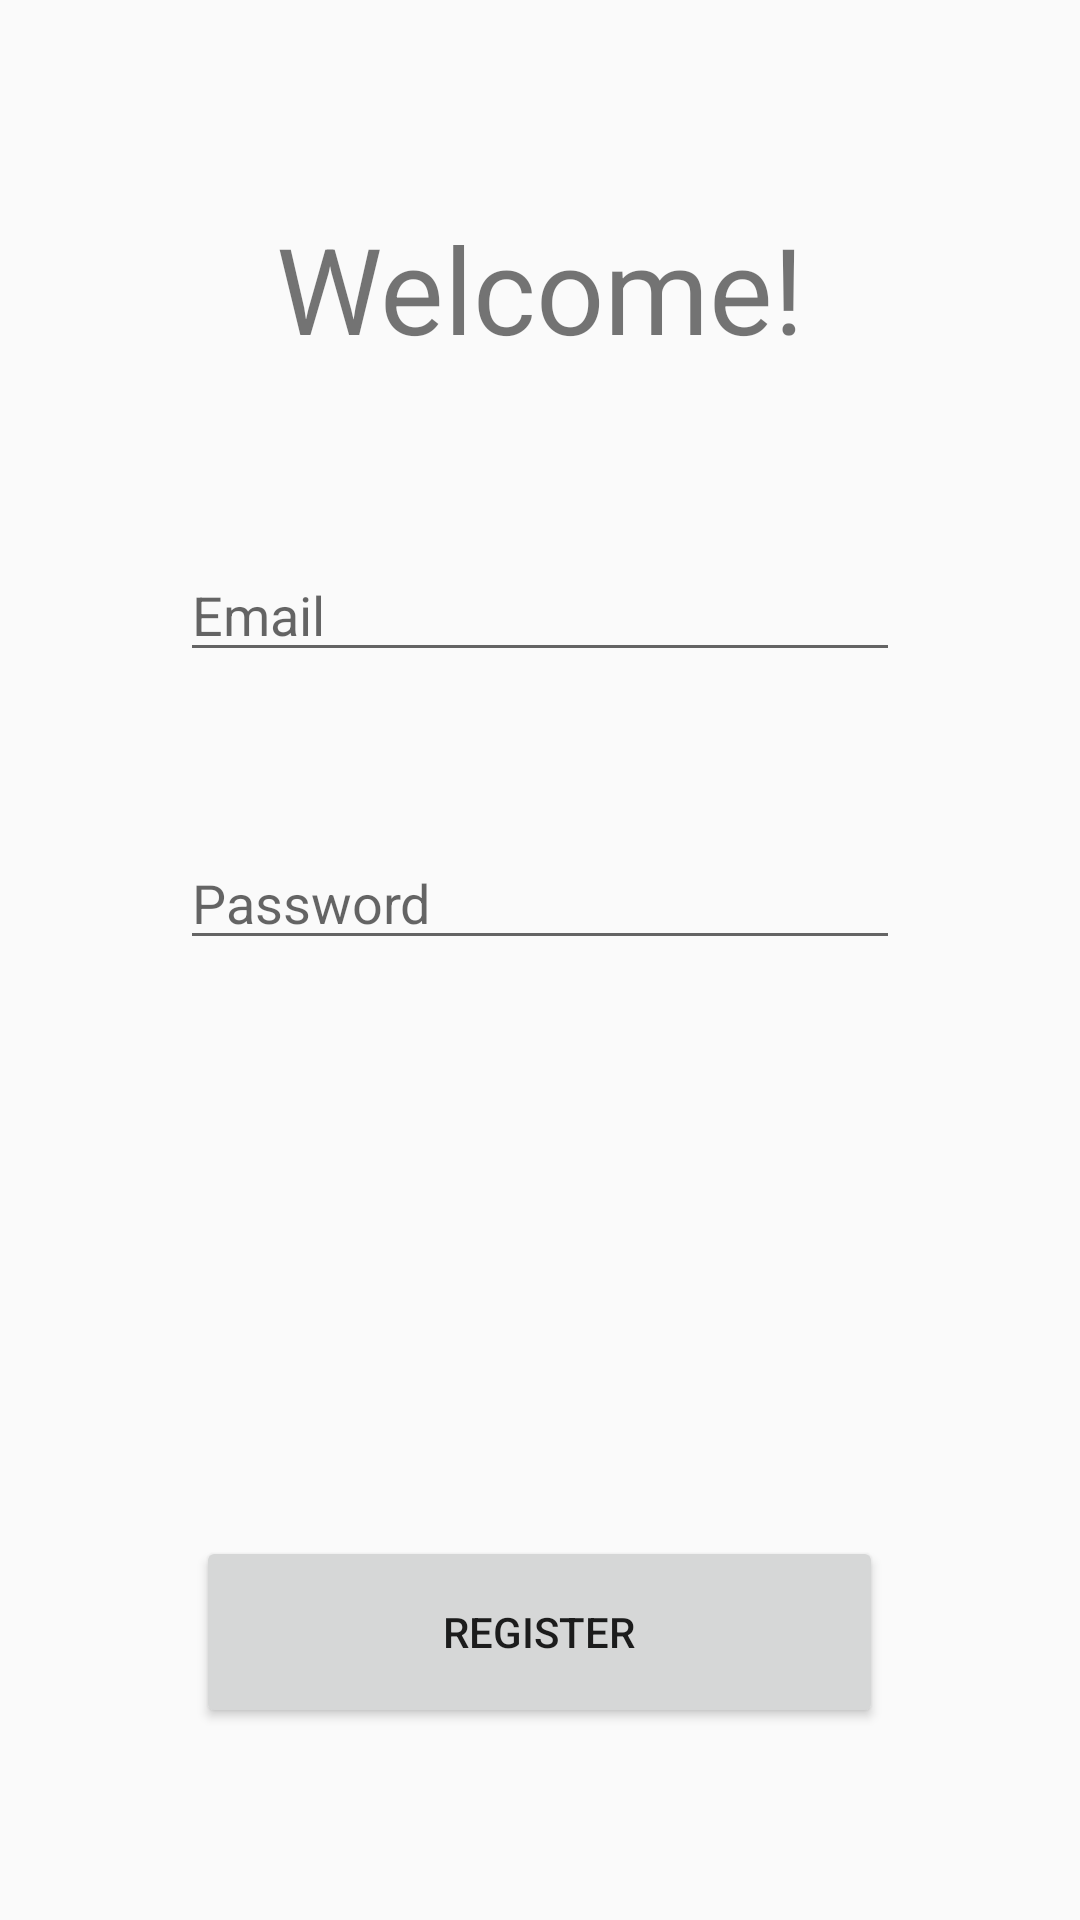

Produce the Android XML layout that renders to this screen, including the resource entries it uses.
<!-- AndroidManifest.xml: application theme Theme.AppCompat.DayNight.DarkActionBar -->
<!-- res/layout/activity_main.xml -->
<?xml version="1.0" encoding="utf-8"?>
<LinearLayout xmlns:android="http://schemas.android.com/apk/res/android"
    xmlns:app="http://schemas.android.com/apk/res-auto"
    xmlns:tools="http://schemas.android.com/tools"
    android:layout_width="match_parent"
    android:layout_height="match_parent"
    android:orientation="vertical"
    tools:context=".MainActivity">

    <Space
        android:layout_width="match_parent"
        android:layout_height="0dp"
        android:layout_weight="10" />

    <TextView
        android:id="@+id/textView"
        android:layout_width="match_parent"
        android:layout_height="0dp"
        android:layout_weight="10"
        android:text="Welcome!"
        android:textSize="40dp"
        android:gravity="center"/>

    <LinearLayout
        android:layout_width="match_parent"
        android:layout_height="0dp"
        android:layout_weight="15"
        android:orientation="horizontal">

        <Space
            android:layout_width="0dp"
            android:layout_height="match_parent"
            android:layout_weight="2" />

        <EditText
            android:id="@+id/editTextTextEmailAddress"
            android:layout_width="0dp"
            android:layout_height="wrap_content"
            android:layout_gravity="bottom"
            android:layout_weight="8"
            android:ems="10"
            android:hint="Email"
            android:inputType="textEmailAddress" />

        <Space
            android:layout_width="0dp"
            android:layout_height="match_parent"
            android:layout_weight="2" />
    </LinearLayout>

    <LinearLayout
        android:layout_width="match_parent"
        android:layout_height="0dp"
        android:layout_weight="15"
        android:orientation="horizontal">

        <Space
            android:layout_width="0dp"
            android:layout_height="match_parent"
            android:layout_weight="2" />

        <EditText
            android:id="@+id/editTextTextPassword"
            android:layout_width="0dp"
            android:layout_height="wrap_content"
            android:layout_gravity="bottom"
            android:layout_weight="8"
            android:ems="10"
            android:hint="Password"
            android:inputType="textPassword" />

        <Space
            android:layout_width="0dp"
            android:layout_height="match_parent"
            android:layout_weight="2" />
    </LinearLayout>

    <Space
        android:layout_width="match_parent"
        android:layout_height="0dp"
        android:layout_weight="30" />

    <LinearLayout
        android:layout_width="match_parent"
        android:layout_height="0dp"
        android:layout_weight="10"
        android:orientation="horizontal">

        <Space
            android:layout_width="0dp"
            android:layout_height="match_parent"
            android:layout_weight="1" />

        <Button
            android:id="@+id/button"
            android:layout_width="0dp"
            android:layout_height="match_parent"
            android:layout_weight="3.5"
            android:text="Register"
            android:onClick="Register"/>

        <Space
            android:layout_width="0dp"
            android:layout_height="match_parent"
            android:layout_weight="1" />
    </LinearLayout>

    <Space
        android:layout_width="match_parent"
        android:layout_height="0dp"
        android:layout_weight="10" />
</LinearLayout>
<!-- resources referenced by this layout -->
<resources>

</resources>
